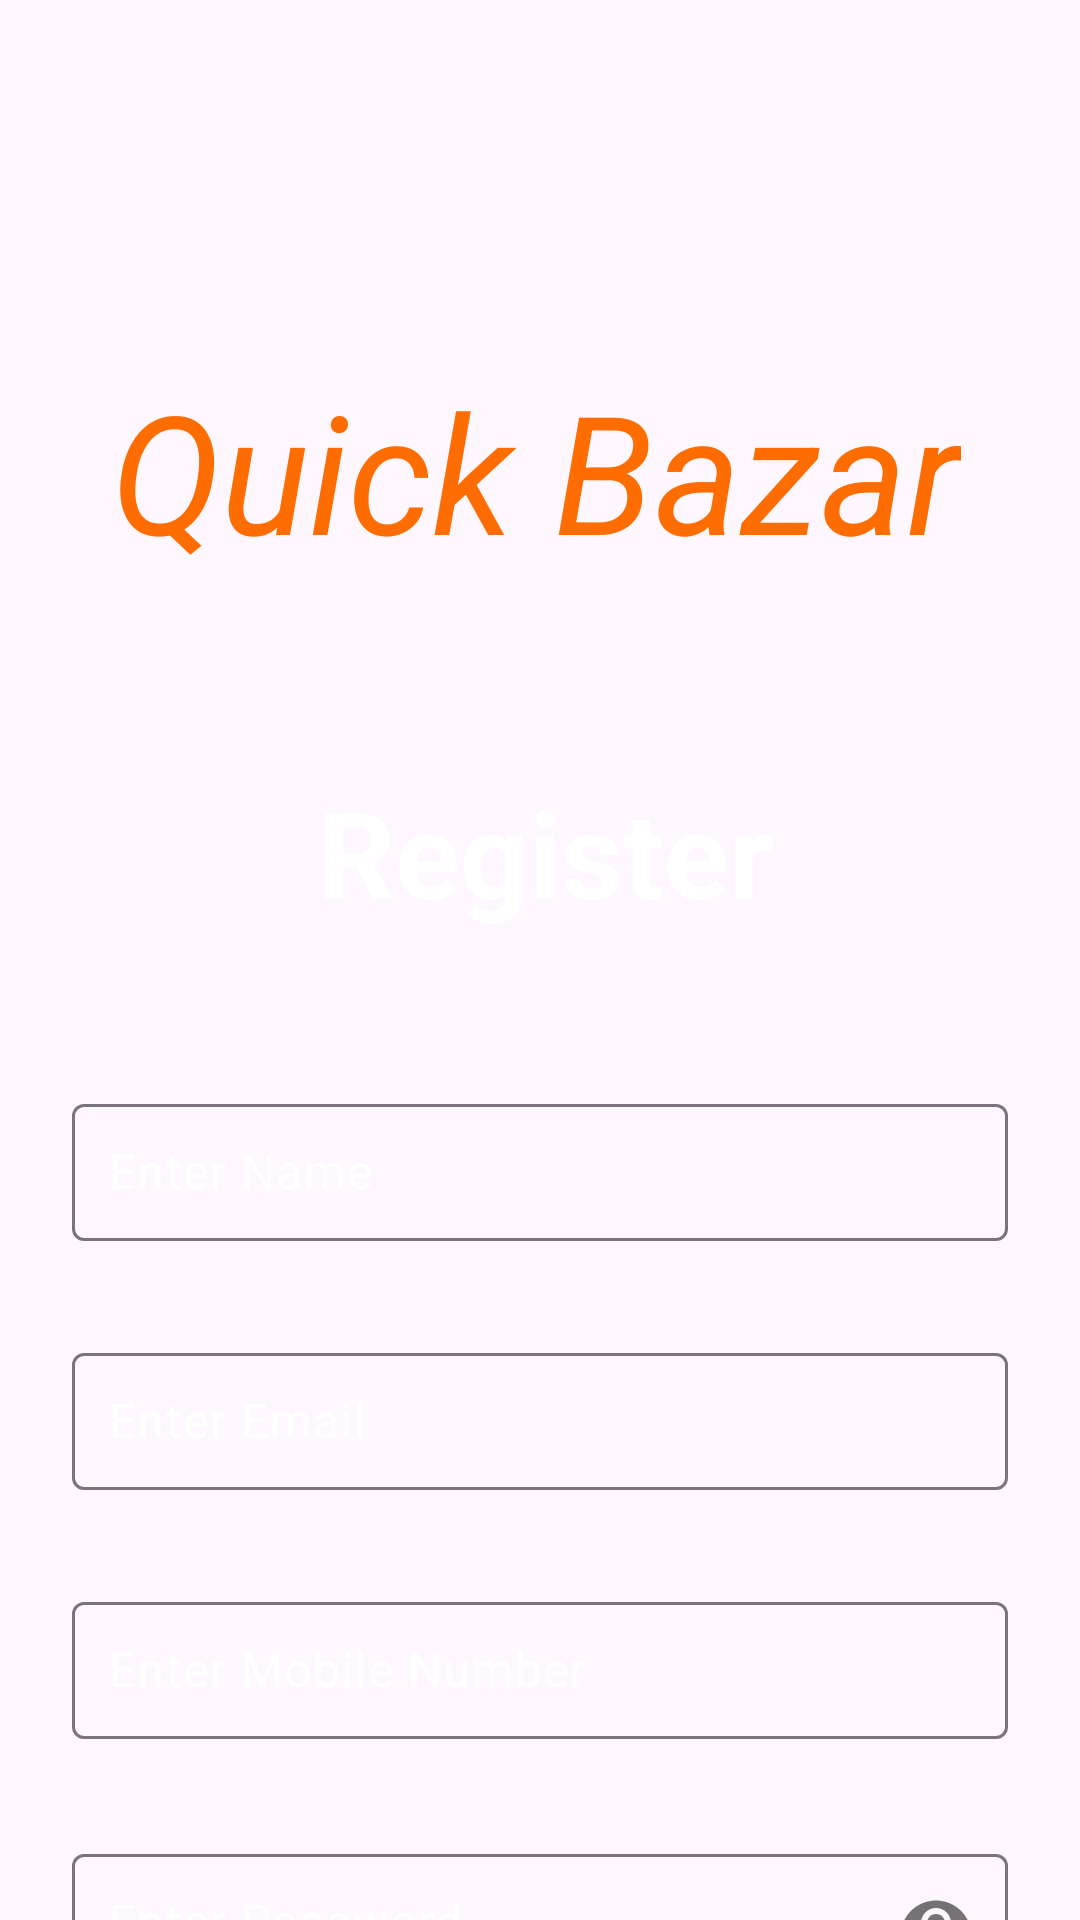

Reconstruct the res/layout file that produces this screen, plus the resources it refers to.
<!-- AndroidManifest.xml: application theme Theme.QuickBazar -->
<!-- res/layout/activity_register.xml -->
<?xml version="1.0" encoding="utf-8"?>
<androidx.constraintlayout.widget.ConstraintLayout xmlns:android="http://schemas.android.com/apk/res/android"
    xmlns:app="http://schemas.android.com/apk/res-auto"
    xmlns:tools="http://schemas.android.com/tools"
    android:layout_width="match_parent"
    android:layout_height="match_parent"
    android:background="@drawable/bgls"
    tools:context=".activities.RegisterActivity">

    <TextView
        android:id="@+id/textView"
        android:layout_width="wrap_content"
        android:layout_height="wrap_content"
        android:layout_marginTop="120dp"
        android:text="Quick Bazar"
        android:textColor="#FF6D00"
        android:textSize="55sp"
        android:textStyle="italic"
        app:layout_constraintEnd_toEndOf="parent"
        app:layout_constraintHorizontal_bias="0.484"
        app:layout_constraintStart_toStartOf="parent"
        app:layout_constraintTop_toTopOf="parent" />

    <TextView
        android:id="@+id/register_title"
        android:layout_width="wrap_content"
        android:layout_height="wrap_content"
        android:layout_marginStart="12dp"
        android:layout_marginTop="64dp"
        android:text="Register"
        android:textColor="@color/white"
        android:textSize="40sp"
        android:textStyle="bold"
        app:layout_constraintEnd_toEndOf="parent"
        app:layout_constraintHorizontal_bias="0.478"
        app:layout_constraintStart_toStartOf="parent"
        app:layout_constraintTop_toBottomOf="@+id/textView" />

    <com.google.android.material.textfield.TextInputLayout
        android:id="@+id/nameInputLayout"
        android:layout_width="match_parent"
        android:layout_height="wrap_content"
        android:layout_marginLeft="24dp"
        android:layout_marginTop="52dp"
        android:layout_marginRight="24dp"
        android:textColorHint="@color/white"
        app:layout_constraintEnd_toEndOf="parent"
        app:layout_constraintStart_toStartOf="parent"
        app:layout_constraintTop_toBottomOf="@+id/register_title">

        <com.google.android.material.textfield.TextInputEditText
            android:id="@+id/nameEditText"
            android:layout_width="match_parent"
            android:layout_height="wrap_content"
            android:hint="Enter Name"
            android:inputType="textPersonName"
            android:padding="12dp" />
    </com.google.android.material.textfield.TextInputLayout>

    <com.google.android.material.textfield.TextInputLayout
        android:id="@+id/emailInputLayout"
        android:layout_width="match_parent"
        android:layout_height="wrap_content"
        android:layout_marginLeft="24dp"
        android:layout_marginTop="32dp"
        android:layout_marginRight="24dp"
        android:textColorHint="@color/white"
        app:layout_constraintEnd_toEndOf="parent"
        app:layout_constraintStart_toStartOf="parent"
        app:layout_constraintTop_toBottomOf="@+id/nameInputLayout">

        <com.google.android.material.textfield.TextInputEditText
            android:id="@+id/emailEditText"
            android:layout_width="match_parent"
            android:layout_height="wrap_content"
            android:hint="Enter Email"
            android:inputType="textEmailAddress"
            android:padding="12dp" />
    </com.google.android.material.textfield.TextInputLayout>

    <com.google.android.material.textfield.TextInputLayout
        android:id="@+id/phoneInputLayout"
        android:layout_width="match_parent"
        android:layout_height="wrap_content"
        android:layout_marginLeft="24dp"
        android:layout_marginTop="32dp"
        android:layout_marginRight="24dp"
        android:textColorHint="@color/white"
        app:layout_constraintEnd_toEndOf="parent"
        app:layout_constraintStart_toStartOf="parent"
        app:layout_constraintTop_toBottomOf="@+id/emailInputLayout">

        <com.google.android.material.textfield.TextInputEditText
            android:id="@+id/phoneEditText"
            android:layout_width="match_parent"
            android:layout_height="wrap_content"
            android:hint="Enter Mobile Number"
            android:inputType="phone"
            android:padding="12dp" />
    </com.google.android.material.textfield.TextInputLayout>

    <com.google.android.material.textfield.TextInputLayout
        android:id="@+id/passwordInputLayout"
        android:layout_width="match_parent"
        android:layout_height="wrap_content"
        android:layout_marginLeft="24dp"
        android:layout_marginTop="32dp"
        android:layout_marginRight="24dp"
        android:textColorHint="@color/white"
        app:layout_constraintEnd_toEndOf="parent"
        app:layout_constraintStart_toStartOf="parent"
        app:layout_constraintTop_toBottomOf="@+id/phoneInputLayout"
        app:passwordToggleEnabled="true">

        <com.google.android.material.textfield.TextInputEditText
            android:id="@+id/passwordEditText"
            android:layout_width="match_parent"
            android:layout_height="wrap_content"
            android:hint="Enter Password"
            android:inputType="textPassword"
            android:padding="12dp"
            android:textColorHint="@color/white"

            />
    </com.google.android.material.textfield.TextInputLayout>

    <Button
        android:id="@+id/register_btn"
        android:layout_width="280dp"
        android:layout_height="wrap_content"
        android:layout_marginTop="64dp"
        android:backgroundTint="#FF6D00"
        android:text="Register"
        android:textColorLink="#FF6D00"
        android:textSize="20sp"
        app:layout_constraintEnd_toEndOf="parent"
        app:layout_constraintHorizontal_bias="0.496"
        app:layout_constraintStart_toStartOf="parent"
        app:layout_constraintTop_toBottomOf="@+id/passwordInputLayout" />

</androidx.constraintlayout.widget.ConstraintLayout>
<!-- resources referenced by this layout -->
<resources>
  <color name="white">#FFFFFFFF</color>
  <style name="Theme.QuickBazar" parent="Base.Theme.QuickBazar" />
  <style name="Base.Theme.QuickBazar" parent="Theme.Material3.DayNight.NoActionBar">
          
          
      </style>
</resources>
